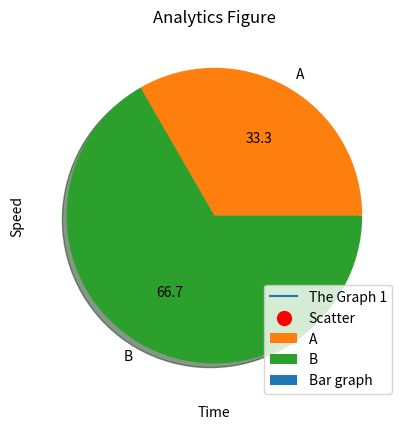

Reproduce this figure in Python.
#!/usr/bin/python2

import matplotlib.pyplot as pit

x=[10,20]
y=[20,40]

pit.title("Analytics Figure")
pit.xlabel("Time")
pit.ylabel("Speed")
pit.plot(x,y, label = "The Graph 1")
pit.scatter(x,y, s=100, c='r', label="Scatter")
pit.bar(x,y,label="Bar graph")
pit.pie(x,labels=['A','B'], autopct='%1.1f',shadow=True)
pit.legend()
pit.show()
